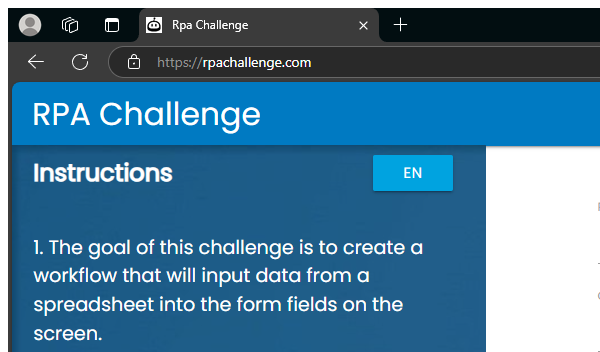
Workflow: CloseAllApplications

Step 1: Attach Browser RPA Challenge in window 'Rpa Challenge' (msedge.exe)
